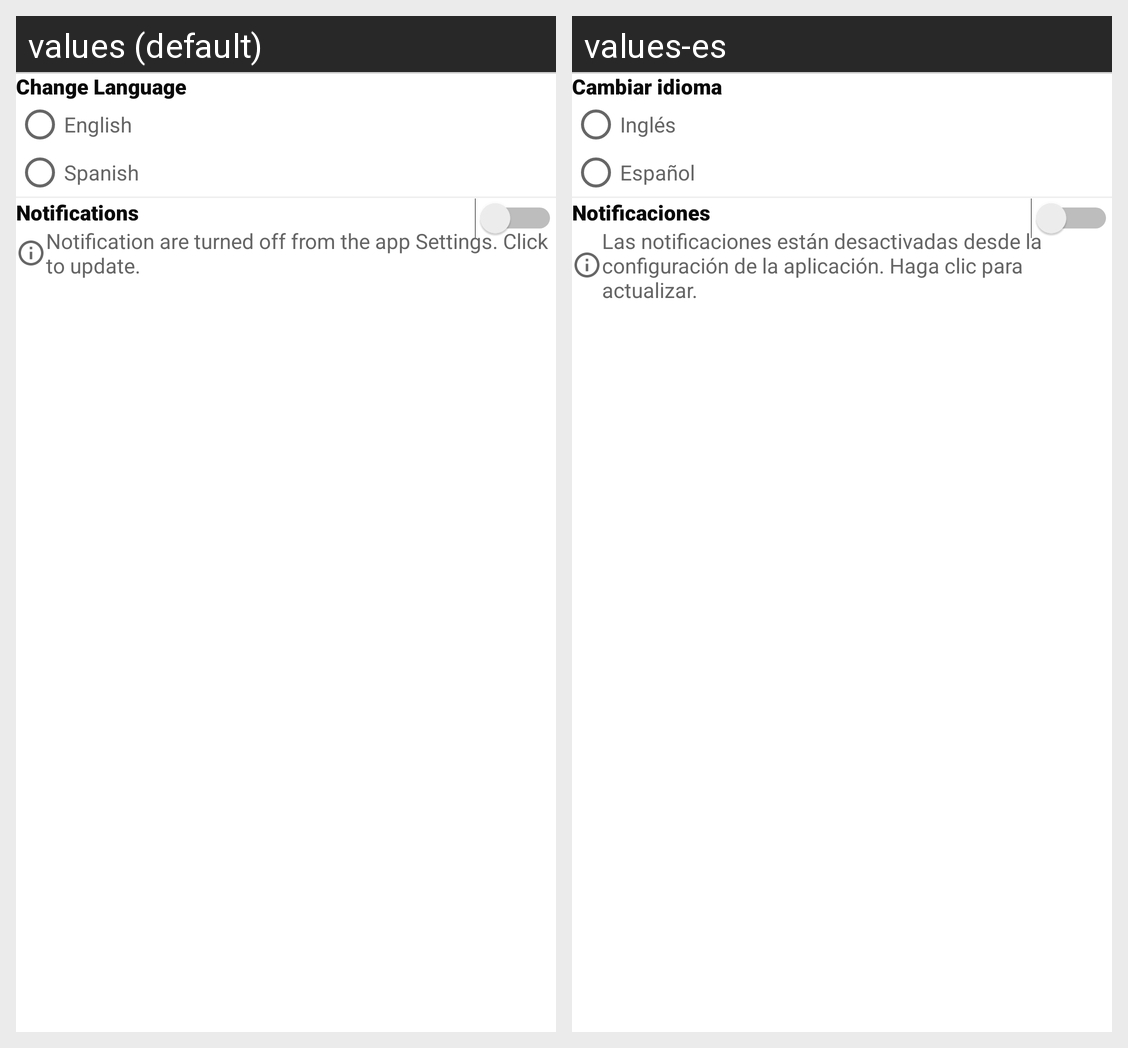

Locale-by-locale string values for the Android screen shown in this grid:
Android screen res/layout/fragment_settings.xml rendered under 2 locales, left to right: values (default), values-es. Device: Nexus 5 (rendered at 1080×1920; each locale shown at half size, 540×960, under a caption strip naming it); theme AppTheme.
Strings drawn on this screen, with the default value and each locale's value (text and hints the layout hard-codes, and strings that could not be matched under every locale, appear in the picture but are not listed):

change_language
  values: Change Language
  values-es: Cambiar idioma

english
  values: English
  values-es: Inglés

spanish
  values: Spanish
  values-es: Español

notifications
  values: Notifications
  values-es: Notificaciones

notification_off_info_message
  values: Notification are turned off from the app Settings. Click to update.
  values-es: Las notificaciones están desactivadas desde la configuración de la aplicación. Haga clic para actualizar.
